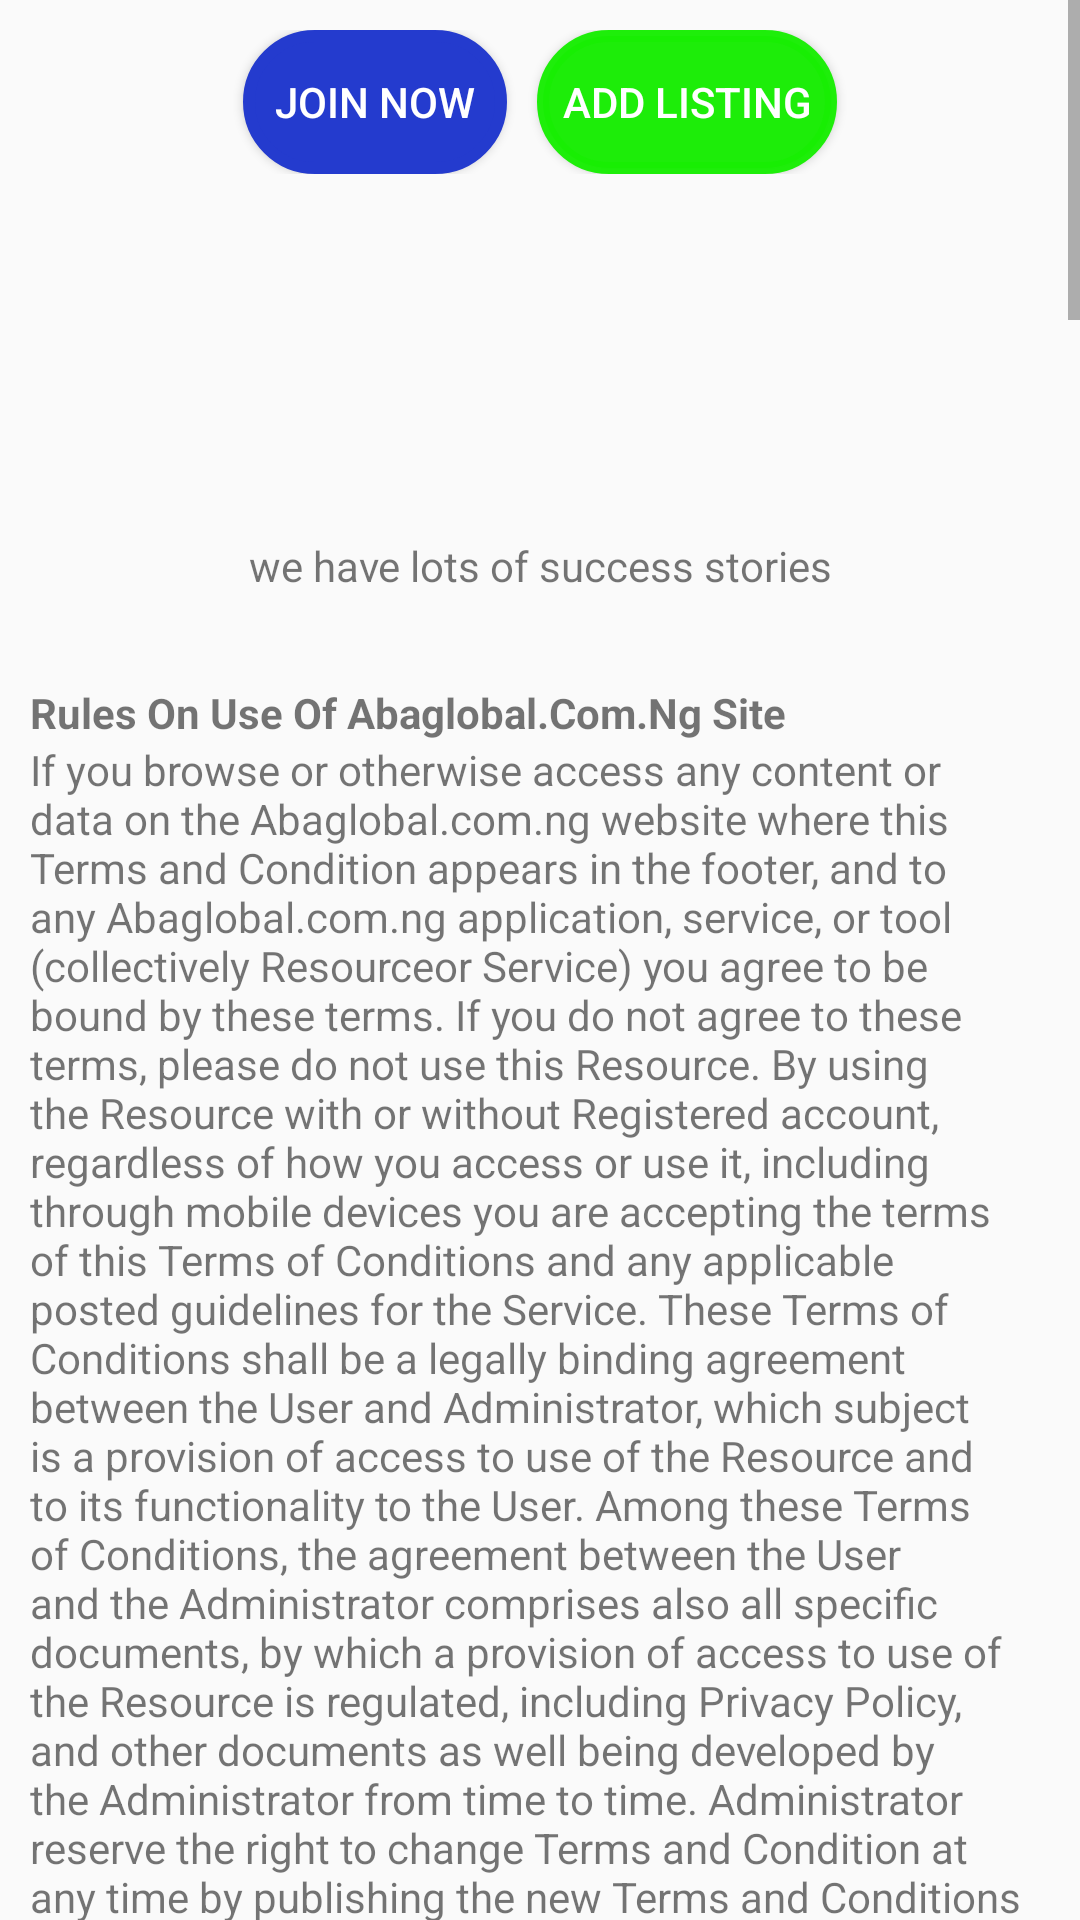

Here is an Android app screen rendered from its layout file. Give the layout XML and the strings, colors and styles it references.
<!-- AndroidManifest.xml: application theme AppTheme -->
<!-- res/layout/terms_and_conditions.xml -->
<?xml version="1.0" encoding="utf-8"?>
<ScrollView
    android:orientation="vertical"
    xmlns:android="http://schemas.android.com/apk/res/android"
    xmlns:app="http://schemas.android.com/apk/res-auto"
    xmlns:tools="http://schemas.android.com/tools"
    android:layout_width="match_parent"
    android:layout_height="match_parent"
    tools:context="com.example.henry.abaglobal.TermsAndConditions">


<LinearLayout
    android:layout_width="match_parent"
    android:layout_height="match_parent"
    android:orientation="vertical"
    android:layout_margin="10dp">
    <LinearLayout
        android:layout_width="match_parent"
        android:layout_height="wrap_content"
        android:layout_gravity="center"
        android:gravity="center">
        <Button
            android:layout_width="wrap_content"
            android:layout_height="wrap_content"
            android:background="@drawable/join_now"
            android:text="@string/join_now"
            android:textColor="@android:color/white"
            android:layout_marginRight="10dp"/>
        <Button
            android:layout_width="100dp"
            android:layout_height="wrap_content"
            android:background="@drawable/add_list"
            android:text="@string/add_list"
            android:textColor="@android:color/white"/>


    </LinearLayout>

    <RelativeLayout
        android:layout_width="match_parent"
        android:layout_height="140dp"
        android:background="@drawable/terms"
        android:layout_marginBottom="30dp"
        >


        <TextView
            android:layout_width="wrap_content"
            android:layout_height="wrap_content"
            android:text="@string/success"
            android:layout_alignParentBottom="true"
            android:layout_alignParentRight="true"
            android:layout_alignParentLeft="true"
            android:gravity="center"/>

    </RelativeLayout>
    <LinearLayout
        android:layout_width="match_parent"
        android:layout_height="wrap_content"
        android:orientation="vertical">

        <TextView
            android:layout_width="wrap_content"
            android:layout_height="wrap_content"
            android:text="@string/rules_heading"
            />

        <TextView
            android:layout_width="match_parent"
            android:layout_height="wrap_content"
            android:text="@string/rules" />
    </LinearLayout>
    <LinearLayout
        android:layout_width="match_parent"
        android:layout_height="wrap_content"
        android:orientation="vertical">

        <TextView
            android:layout_width="wrap_content"
            android:layout_height="wrap_content"
            android:text="@string/provisions_heading"
            />
        <TextView
            android:layout_width="match_parent"
            android:layout_height="wrap_content"
            android:text="@string/provisions"/>
    </LinearLayout>
    <LinearLayout
        android:layout_width="match_parent"
        android:layout_height="wrap_content"
        android:orientation="vertical">

        <TextView
            android:layout_width="wrap_content"
            android:layout_height="wrap_content"
            android:text="@string/resource_head"
            />
        <TextView
            android:layout_width="match_parent"
            android:layout_height="wrap_content"
            android:text="@string/resource"/>
    </LinearLayout>
    <LinearLayout
        android:layout_width="match_parent"
        android:layout_height="wrap_content"
        android:orientation="vertical">

        <TextView
            android:layout_width="wrap_content"
            android:layout_height="wrap_content"
            android:text="@string/property_right_heading"
            />
        <TextView
            android:layout_width="match_parent"
            android:layout_height="wrap_content"
            android:text="@string/propertyRight"/>
    </LinearLayout>

</LinearLayout>

</ScrollView>
<!-- resources referenced by this layout -->
<resources>
  <string name="add_list">Add Listing</string>
  <string name="join_now">Join Now</string>
  <string name="property_right_heading"><b>4. Intellectual Property Rights</b></string>
  <string name="provisions">1.1. For the registration of an account, you shall provide necessary veridical and current information for the purpose of generation of User account, which includes User’s unique login (email address), and a Resource password, as well as his/her surname and name. Resource Registration Form may require the User to provide more detailed information.\n
  1.2. Resource is a marketplace that allows users to offer, sell by posting an announcement and buy just about anything in a variety of pricing formats and locations. The actual contract for sale is directly between Users. In such a manner the Administrator is not a party of the transaction, but it only provides a communication trade platform for posting of announcements. We also have no control over and do not guarantee the existence, quality, safety or legality of items advertised; the truth or accuracy of users\' content or listings; the ability of sellers to sell items; the ability of buyers to pay for items; or that a buyer or seller will actually complete a transaction or return an item.\n
  1.3. Administrator does not pursue actions focused on checking of materials posted by Users and expressly disclaims all responsibilities in relation to materials posted by Users.\n
  1.4. Administrator prevents infringement of copyright and intellectual property right infringement in the course of using of the Resource and can delete any User material, which infringes intellectual property rights, at its own discretion without prior notice. We also may terminate Users’ access to the Resource, in the event that such Users repeatedly infringe rights or commit any actions in contrast to these Terms and Conditions.\n
  1.5. We may set limits of active announcements for appropriate columns. The Resource Administrator can render additional services of increasing of a column limit by means of sales of an announcements package.\n
  1.6. The fees we charge for using our Services are listed on the Resource.\n
  </string>
  <string name="provisions_heading"><b>1. General Provisions</b></string>
  <string name="resource_head"><b>2. Using Resource</b></string>
  <string name="rules_heading"><b>Rules On Use Of Abaglobal.Com.Ng Site</b></string>
  <string name="success">we have lots of success stories</string>
  <color name="green">#f718ef04</color>
  <color name="colorPrimaryDark">#243bce</color>
  <color name="colorPrimary">#3F51B5</color>
  <color name="colorAccent">#FF4081</color>
</resources>
